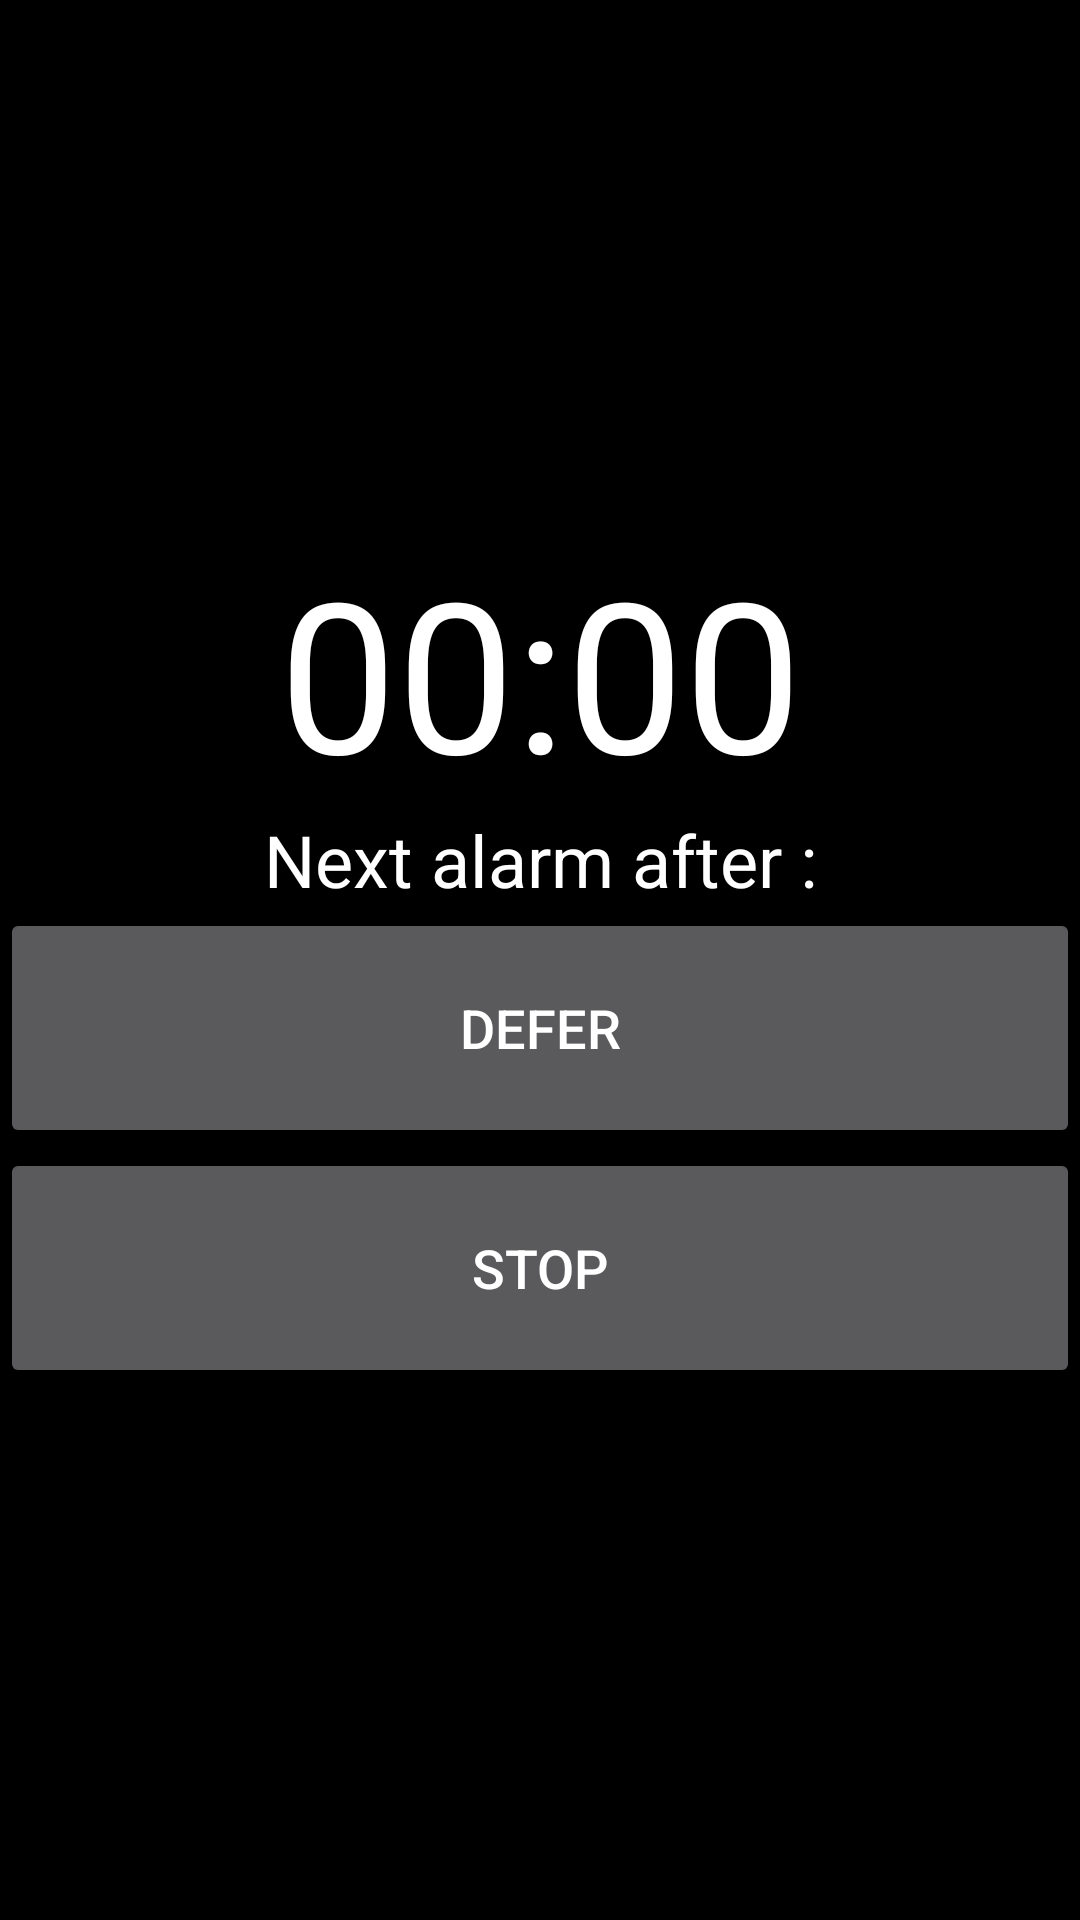

Write the Android layout XML for this screen, with the resource values it uses.
<!-- AndroidManifest.xml: application theme Theme.AppCompat.NoActionBar -->
<!-- res/layout/activity_alarm_start.xml -->
<?xml version="1.0" encoding="utf-8"?>
<android.support.constraint.ConstraintLayout
        xmlns:android="http://schemas.android.com/apk/res/android"
        xmlns:tools="http://schemas.android.com/tools"
        xmlns:app="http://schemas.android.com/apk/res-auto"
        tools:context="com.example.test.Alarm.ActivityAlarmStart"
        android:theme="@style/AlarmActivity"
        android:layout_width="match_parent"
        android:layout_height="match_parent">
    <LinearLayout
            android:layout_width="match_parent"
            android:layout_height="wrap_content"
            android:orientation="vertical" app:layout_constraintStart_toStartOf="parent"
            app:layout_constraintHorizontal_bias="0.5" app:layout_constraintEnd_toEndOf="parent"
            app:layout_constraintTop_toTopOf="parent" app:layout_constraintBottom_toBottomOf="parent">

        <TextView
                android:text="00:00"
                android:layout_width="match_parent"
                android:layout_height="wrap_content" android:id="@+id/alarmActivity_time" android:textSize="70sp"
                android:textAlignment="center"/>
        <TextView
                android:text="Next alarm after :"
                android:layout_width="match_parent"
                android:layout_height="wrap_content" android:id="@+id/alarmActivity_deferTextView"
                android:textSize="24sp"
                android:textAlignment="center"/>
        <Button
                android:text="@string/alarmDeferButton"
                android:layout_width="match_parent"
                android:layout_height="80dp" android:id="@+id/alarmActivity_setAsideAlarm" android:textSize="18sp"/>
        <Button
                android:text="@string/alarmStopButton"
                android:layout_width="match_parent"
                android:layout_height="80dp" android:id="@+id/alarmActivity_buttonStop"
                android:textSize="18sp"
        />
    </LinearLayout>
</android.support.constraint.ConstraintLayout>
<!-- resources referenced by this layout -->
<resources>
  <string name="alarmDeferButton">Defer</string>
  <string name="alarmStopButton">Stop</string>
  <style name="AlarmActivity">
          <item name="android:background">@color/Black</item>
          <item name="android:textColor">@color/White</item>
          <item name="android:textColorHint">@color/Blue</item>
      </style>
  <color name="Black">#000000</color>
  <color name="White">#ffffff</color>
  <color name="Blue">#3F51B5</color>
</resources>
